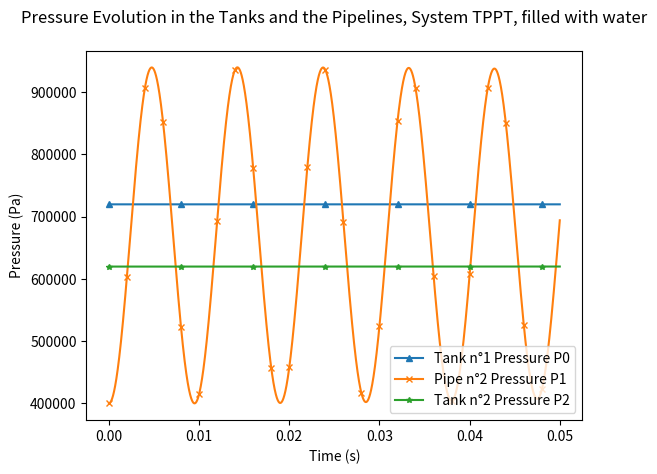
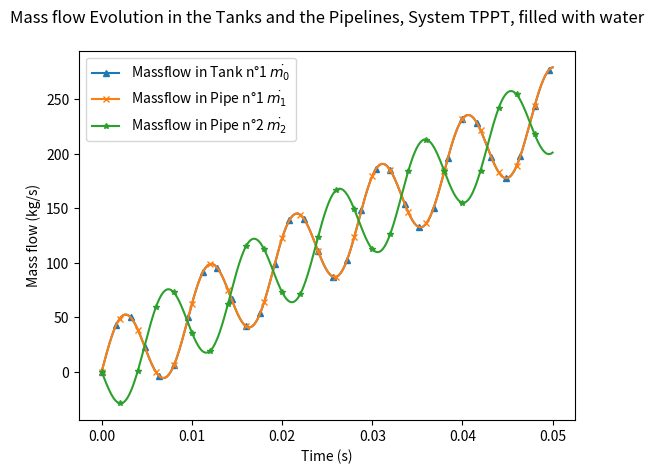
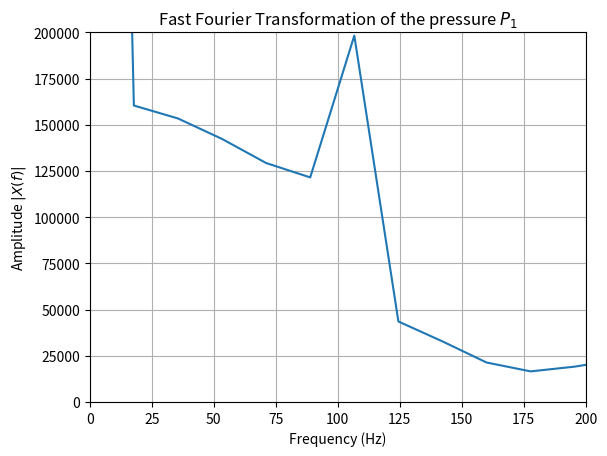

These charts were generated, in order, by the following Python code:
# -*- coding: utf-8 -*-
"""
Created on Wed Jun 14 15:32:54 2023

[redacted]
"""
"""
Comment : 
    very IMPORTANT code to me !!
    it is the 1st try once i discovered the lumped hyptohesis 
    try to implement energy loss
    has eigen values etc 
[redacted]
    i tried to implement new zeta in it 
"""
import scipy as scipy
import numpy as np
import math
import matplotlib.pyplot as plt
import sys

###################
# geometric input 
###################

l_pipe_1 = 2
l_pipe_2 = 2
l_tank_1 = 10
l_tank_2 = 10

d_tank_1 = 1
d_tank_2 = 1
d_pipe_1 = 0.5
d_pipe_2 = 0.5

A_pipe_1 = (d_pipe_1/2)**2 * 3.14
A_pipe_2 = (d_pipe_2/2)**2 * 3.14
A_tank_1 = (d_tank_1/2)**2 * 3.14
A_tank_2 = (d_tank_2/2)**2 * 3.14

V_tank_1 = l_tank_1 * A_tank_1
V_tank_2 = l_tank_2 * A_tank_2
V_pipe_1 = l_pipe_1 * A_pipe_1
V_pipe_2 = l_pipe_2 * A_pipe_2

###################
# initial input 
###################

P0i = 0.6e6
P1i = 0.4e6
P2i = 0.5e6

m0i = 0
m1i = 0
m2i = 0

t = 0
dt = 0.000001
# dt = 1e-3 converge (vir la différence entre deux division du pas si elle est minime le resultat a converge)

m0_prev = m0i
m1_prev = m1i
m2_prev = m2i

rho0i = 1197
rho1i = 1197
rho2i = 1197

P0 = P0i + rho0i*10*l_tank_1
P1 = P1i
P2 = P2i + rho2i*10*l_tank_2

type_simulation = 1
# 0 : gas & 1 : liquid


###################
# constant input 
###################

gamma = 1
nu = 1e-5
zeta1 = 0.5625
# zeta1 = 1
zeta2 = 9
# zeta2 = 0.5
eta = 1e-3

list_pressure_0 = []
list_pressure_1 = []
list_pressure_2 = []

list_mass_flow_0 = []
list_mass_flow_1 = []
list_mass_flow_2 = []

time = []


def a_sound(Pressure_current,Pressure_init,rho_init):
    return ( 2.2e9 / rho_init ) / (1+(d_pipe_1/0.02)*(2.2e9/50e9))
    # return 2.2e9 / rho_init

def rho(Pressure_current,Pressure_init,rho_init):
    # if liquid, option to return something cste
    if type_simulation == 0 : 
        return rho_init * (Pressure_current/Pressure_init)**(1/gamma)
    else :
        return rho_init

def Reynolds(m_flow, length, section):
    m=m_flow
    if m_flow==0:
        m=1e-12
    return (m * length ) / ( section * eta )

# while np.abs(P0-P2)>5e-5 :
while t<0.05:
    t = t + dt

    # loop to calculus
    m0_prev = m1_prev /( 1 + ( (V_pipe_1/a_sound(P1, P1i, rho1i))/(9.81/A_tank_1) ) )
    m0_next = m0_prev
    # P0n = P0 + dt * ( 9.81 / A_tank_1 ) * (- m0_prev)
    P0n = P0 + dt * ( (m0_prev-m1_prev) / (V_pipe_1 ) * a_sound(P1,P1i,rho1i) )
    P1n = P1 + dt * ( (m1_prev-m2_prev) / (V_pipe_1 ) * a_sound(P1,P1i,rho1i) )
    P2n = P2 + dt * ( ( (m2_prev) * 9.81 / A_tank_2)  )

    lambda1 = 64/Reynolds(m1_prev,l_pipe_1,A_pipe_1)*1/d_pipe_1 *l_pipe_1
    xi1 = 0.5 * A_pipe_1**(-2) * ( lambda1 + zeta1 )
    m1_next = m1_prev + dt * ( (A_pipe_1/l_pipe_1) * ( P0 - P1 - ( xi1 / rho(P1,P1i,rho1i) ) * m1_prev * np.abs(m1_prev) ) ) 
    
    lambda2 = 64/Reynolds(m2_prev,l_pipe_2,A_pipe_2)*2/d_pipe_2 *l_pipe_2
    xi2 = 0.5 * A_pipe_2**(-2) * ( lambda2 + zeta2 )
    m2_next = m2_prev + dt * ( (A_pipe_1/l_pipe_2) * ( P1 - P2 - ( xi2 / rho(P1,P1i,rho1i) ) * m2_prev * np.abs(m2_prev) ) ) 
    

    
    # loop to integrate 
    P0 = P0n
    P1 = P1n
    P2 = P2n

    m0_prev = m0_next
    m1_prev = m1_next
    m2_prev = m2_next

    # loop to save 
    list_pressure_0.append(P0n)
    list_pressure_1.append(P1)
    list_pressure_2.append(P2n)

    list_mass_flow_0.append(m0_prev)
    list_mass_flow_1.append(m1_prev)
    list_mass_flow_2.append(m2_prev)
    
    time.append(t)

    
    if np.abs(t-0.1)<0.5*dt:
        aa = np.sqrt(a_sound(P1,P1i,rho1i))
        
        print(f'time : {t} \n P0 : {P0}\n P1 : {P1} \n P2 : {P2}\n m0 : {m0_prev} \n m1 : {m1_prev}\n m2 : {m2_prev} \n a : {aa}')

        aa = np.sqrt(a_sound(P1,P1i,rho1i))
        print(f'a speed sound non corrected : {aa*np.sqrt(1+(l_pipe_1/0.1)*(2.2e9/50e9))}')
        print(f'a speed sound corrected : {aa}')
        V1=V_pipe_1
        lin1 = A_pipe_1/l_pipe_1*xi1/rho1i*np.abs(m1_prev)
        lin2 = A_pipe_2/l_pipe_2*xi2/rho2i*np.abs(m2_prev)        
        # lin1 = A_pipe_1/l_pipe_1*xi1/rho1i * 1/1e-6
        # lin2 = A_pipe_2/l_pipe_2*xi2/rho2i * 1/1e-6

        A = np.array( [ [0,0,0,-9.81/A_tank_1,0],[0,0,0,aa**2/V1,-aa**2/V1],[0,0,0,0,9.81/A_tank_2],[A_pipe_1/l_pipe_1,-A_pipe_1/l_pipe_1,0,lin1,0],[0,A_pipe_2/l_pipe_2,-A_pipe_2/l_pipe_2,0,lin2]])
        vap = np.linalg.eigvals(-A)
        print(f'eigen values are : {vap}')
        freqq = np.imag(vap[0])/(2*3.14)
        print(f'eigen frequencies are : {freqq} Hz')
        print(f'harmonic frequencies : {aa/(2*2*l_pipe_1)}')



plt.figure()
plt.plot(time[::10], list_pressure_0[::10], marker='^', markersize=4, markevery=800)
plt.plot(time[::10], list_pressure_1[::10], marker='x', markersize=4, markevery=200)
plt.plot(time[::10], list_pressure_2[::10], marker='*', markersize=4, markevery=800)

plt.title(f'Pressure Evolution in the Tanks and the Pipelines, System TPPT, filled with water\n')
plt.xlabel(r'Time (s)')
plt.ylabel(r'Pressure (Pa)')

# Placing the legend in the bottom right corner
plt.legend(['Tank n°1 Pressure P0', 'Pipe n°2 Pressure P1', 'Tank n°2 Pressure P2'], loc='lower right')

plt.show()

plt.figure()
plt.plot(time[::10],list_mass_flow_0[::10], marker='^', markersize=4,markevery=160)
plt.plot(time[::10],list_mass_flow_1[::10], marker='x', markersize=4,markevery=200)
plt.plot(time[::10],list_mass_flow_2[::10], marker='*', markersize=4, markevery=200)

plt.title(f'Mass flow Evolution in the Tanks and the Pipelines, System TPPT, filled with water\n')
plt.xlabel(r'Time (s)')
plt.ylabel(r'Mass flow (kg/s)')
plt.legend(['Massflow in Tank n°1 $\dot{m_0}$','Massflow in Pipe n°1 $\dot{m_1}$','Massflow in Pipe n°2 $\dot{m_2}$'])



from numpy.fft import fft, fftfreq
plt.figure()
# Calcul FFT
x=list_pressure_1
x=x+ [0]*int(len(x)/8)
N= len(x)
X = fft(x)  # Transformée de fourier
freq = fftfreq(N, dt)  # Fréquences de la transformée de Fourier
# Calcul du nombre d'échantillon
# On prend la valeur absolue de l'amplitude uniquement pour les fréquences positives et normalisation
X_abs = np.abs(X[:N//2])*2.0/N
# On garde uniquement les fréquences positives
freq_pos = freq[:N//2]
m=max(X_abs)
# index=X_abs.index(m)
plt.plot(freq_pos, X_abs, label="Amplitude absolue")
plt.ylim(0,0.2e6)
plt.xlim(0, 200)  # On réduit la plage des fréquences à la zone utile
plt.grid()
plt.xlabel(r"Frequency (Hz)")
plt.ylabel(r"Amplitude $|X(f)|$")
plt.title("Fast Fourier Transformation of the pressure $P_1$")
plt.show()

# Get the indices of maximum element in numpy array
result = np.where(X_abs == np.amax(X_abs))

